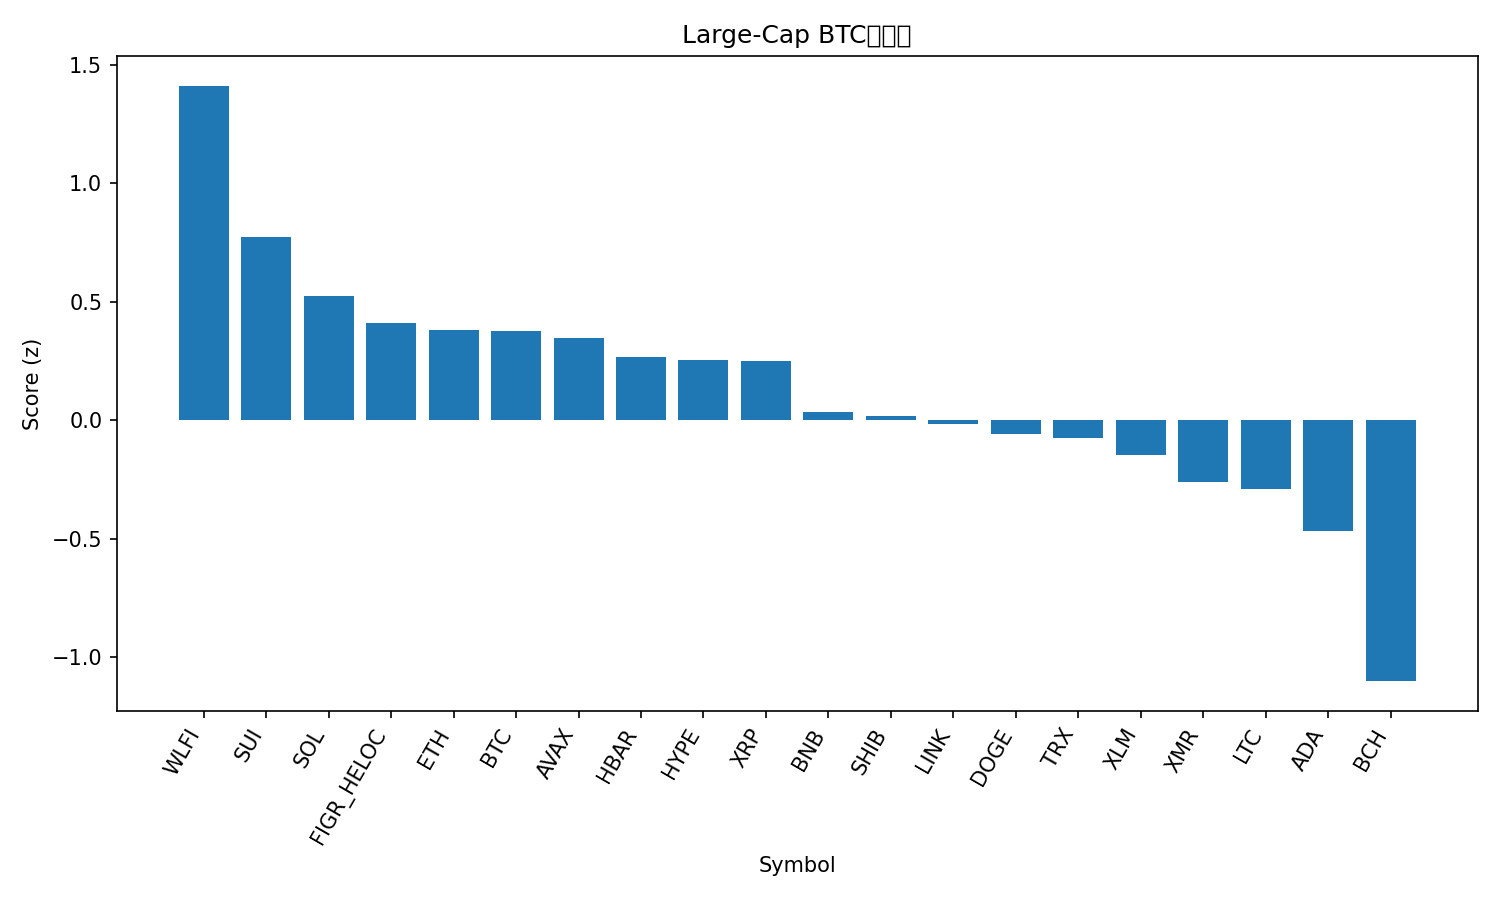

The table this chart was drawn from, first rows:
rank, name, symbol, price_btc, price_usd, pct_1h_btc, pct_24h_btc, pct_7d_btc, market_cap_rank, market_cap_usd, volume_usd, score
1, World Liberty Financial, WLFI, 1.78e-06, 0.1631, 0.4816, 0.526, 25.06, 36, 4421102076, 143994842, 1.411
2, Sui, SUI, 1.691e-05, 1.55, 0.1755, 0.9412, 4.337, 33, 5697393891, 549824444, 0.7727
3, Solana, SOL, 0.001542, 141.1, 0.2016, -0.6172, 2.186, 6, 78937225499, 4155031614, 0.5228
4, Figure Heloc, FIGR_HELOC, 1.148e-05, 1.046, 0.0, 0.8231, -3.407, 12, 14570619923, 395945, 0.4089
5, Ethereum, ETH, 0.03317, 3036, -0.05764, 0.4448, 1.578, 2, 366649407387, 16735089176, 0.3817
6, Bitcoin, BTC, 1.0, 91524, 0.0, 0.0, 0.0, 1, 1825892019142, 52617436878, 0.3779
7, Avalanche, AVAX, 0.0001641, 15.02, -0.07328, 0.2813, 4.441, 31, 6447202565, 343575939, 0.3447
8, Hedera, HBAR, 1.61e-06, 0.1469, -0.2139, 0.9541, 3.85, 32, 6239469766, 170308471, 0.2663
9, Hyperliquid, HYPE, 0.0003923, 35.9, -0.419, 2.95, -1.412, 18, 9740741415, 308272477, 0.2546
10, XRP, XRP, 2.401e-05, 2.2, -0.1722, 0.3901, 5.026, 4, 132566560650, 2983514968, 0.2502
11, BNB, BNB, 0.009735, 890.9, -0.1755, -0.298, -1.104, 5, 122732252828, 1259166532, 0.03495
12, Shiba Inu, SHIB, 9.6662e-11, 8.85e-06, -0.7066, 3.394, 2.543, 34, 5211122908, 132431619, 0.01842
13, Chainlink, LINK, 0.0001454, 13.31, -0.2157, -0.3646, -0.2018, 20, 9272948526, 416450522, -0.01587
14, Dogecoin, DOGE, 1.65e-06, 0.1506, -0.0823, -1.576, -1.076, 10, 22875055615, 997021367, -0.05764
15, TRON, TRX, 3.06e-06, 0.2803, -0.302, 0.7126, -8.545, 8, 26545469510, 557202825, -0.07441
16, Stellar, XLM, 2.79e-06, 0.2556, -0.5208, 0.8709, 3.485, 23, 8258368708, 140867696, -0.1474
17, Monero, XMR, 0.004472, 409.3, -0.9957, 3.064, 12.28, 27, 7559855259, 174434095, -0.26
18, Litecoin, LTC, 0.0009293, 85.06, -0.1768, -1.64, -7.685, 30, 6517434971, 535435351, -0.291
19, Cardano, ADA, 4.65e-06, 0.4257, -0.4291, -1.024, -4.868, 11, 15591163644, 649786593, -0.4699
20, Bitcoin Cash, BCH, 0.00583, 533.6, -0.9281, -1.742, 3.627, 17, 10665032647, 514445742, -1.102
21, Zcash, ZEC, 0.00514, 470.2, -1.066, -7.034, -31.38, 26, 7702133168, 767447736, -2.689
